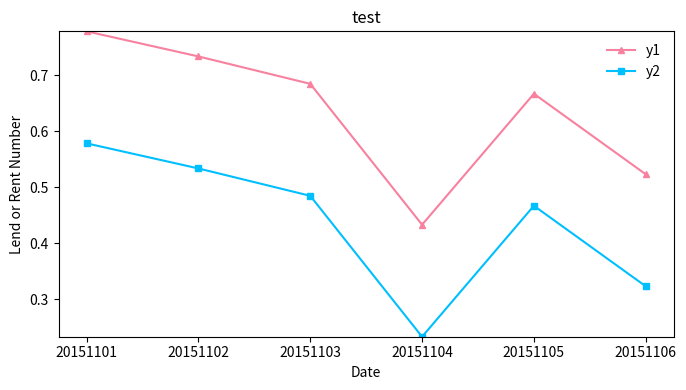

Reproduce this figure in Python.
# -*- coding: utf-8 -*-
import matplotlib.pyplot as plt
import numpy as np


def make_line_graph(x_ticks, y1, figure_path="test.jpg", figure_title="test", y1_desc="y1", y2_desc="y2", y2=None):
    """

    Args:
        x_ticks:  x轴标签
        y1:  第一个预测值的列
        figure_path: *.jpg
        figure_title:
        y1_desc: 图例描述
        y2_desc:
        y2:  第二个预测值的列

    Returns:

    """

    assert len(x_ticks) == len(y1)
    x = np.arange(len(x_ticks))

    y_max = y1.max()
    y_min = y1.min()

    if y2 is not None:
        assert len(y1) == len(y2)
        if y2.max() > y_max:
            y_max = y2.max()
        if y2.min() < y_min:
            y_min = y2.min()


    plt.figure(figsize=[7, 4])
    plt.ylim(y_min, y_max)

    plt.plot(x, y1, '^-', label=y1_desc, linewidth=1.5, markersize=5, color="#F7819F")
    if y2 is not None:
        plt.plot(x, y2, 's-', label=y2_desc, linewidth=1.5, markersize=5, color="#00BFFF")
        plt.legend(loc='upper right', frameon=False)

    else:
        plt.legend(loc='upper right', frameon=False)

    #plt.xlim(0.5, 6.5)
    #plt.yticks([0, 0.1, 0.2, 0.3, 0.4, 0.5], [u'0%', u'10%', u'20%', u'30%', u'40%', u'50%'])

    plt.title(figure_title)
    plt.xlabel("Date")
    plt.xticks(x, x_ticks)
    plt.ylabel("Lend or Rent Number")
    plt.tight_layout()

    #plt.show()
    plt.savefig(figure_path)


if __name__ == "__main__":
    x_ticks = ["20151101", "20151102", "20151103", "20151104", "20151105", "20151106"]

    y1 = [0.778128, 0.733309, 0.684417, 0.432836, 0.666667, 0.522936]
    y2 = []
    for y in y1:
        y2.append(y - 0.2)

    make_line_graph(x_ticks, np.array(y1), y2=np.array(y2), figure_path="line_compare.png")
